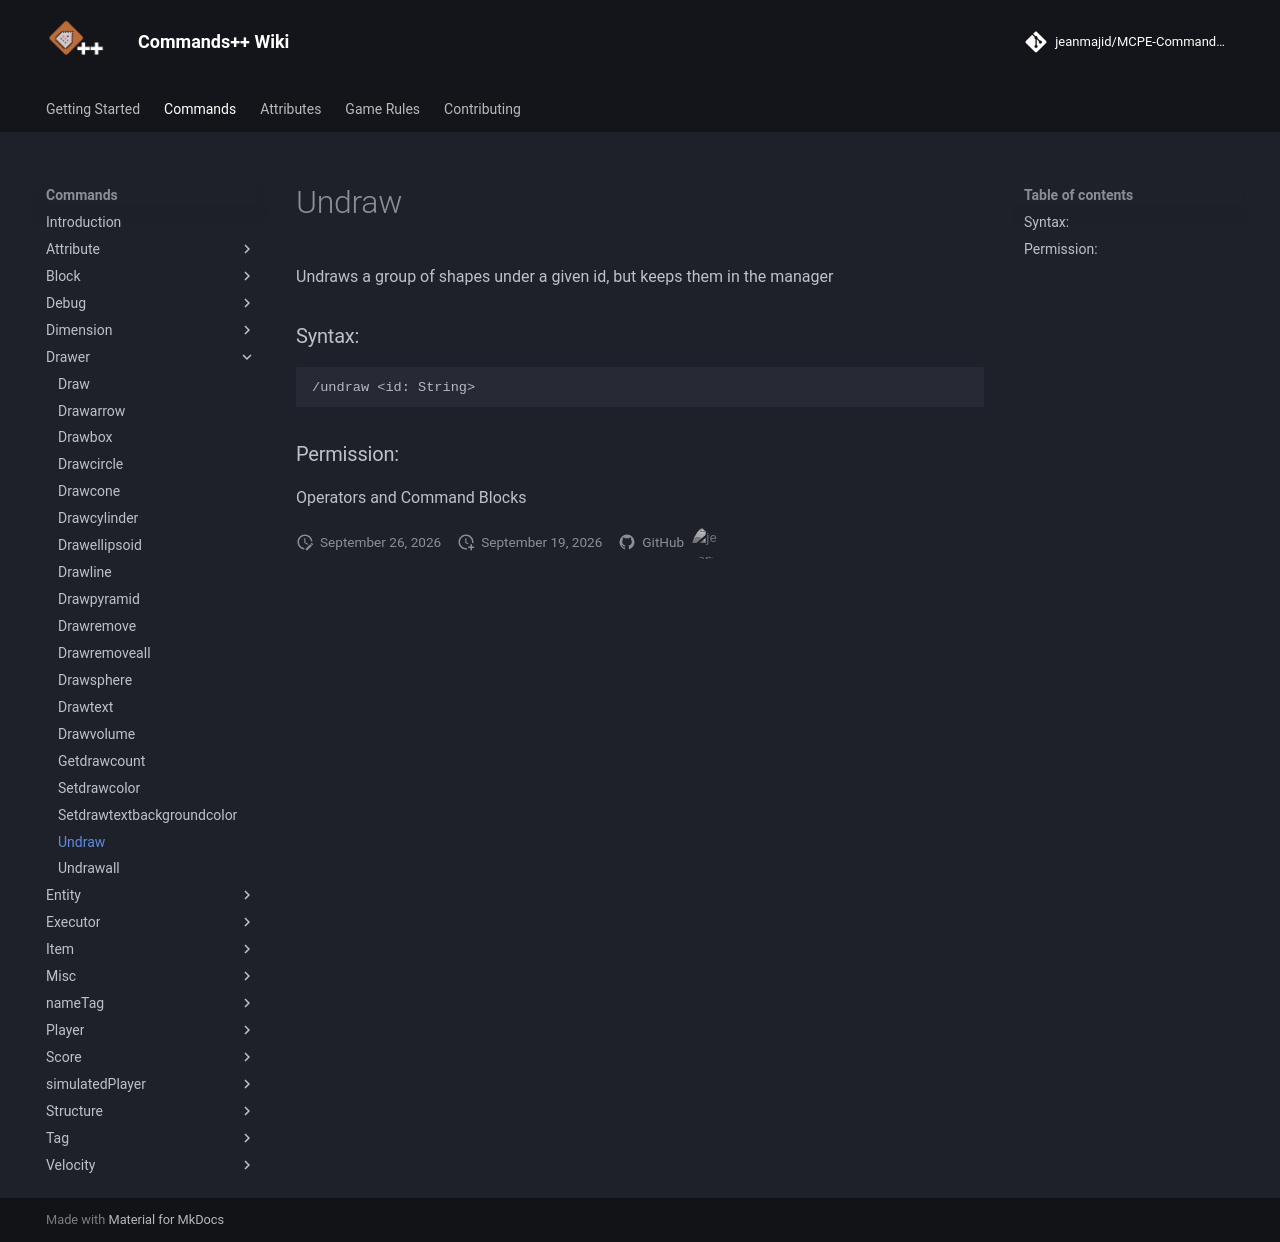

repository: jeanmajid/MCPE-Commands-plus-plus · page: commands/drawer/undraw/index.html · generator: mkdocs

<!-- AUTO GENERATED DO NOT TOUCH ANYTHING UNDERNEATH -->

Undraws a group of shapes under a given id, but keeps them in the manager

### Syntax:

```
/undraw <id: String>
```

### Permission:

Operators and Command Blocks

<!-- AUTO GENERATED DO NOT TOUCH ANYTHING ABOVE -->
